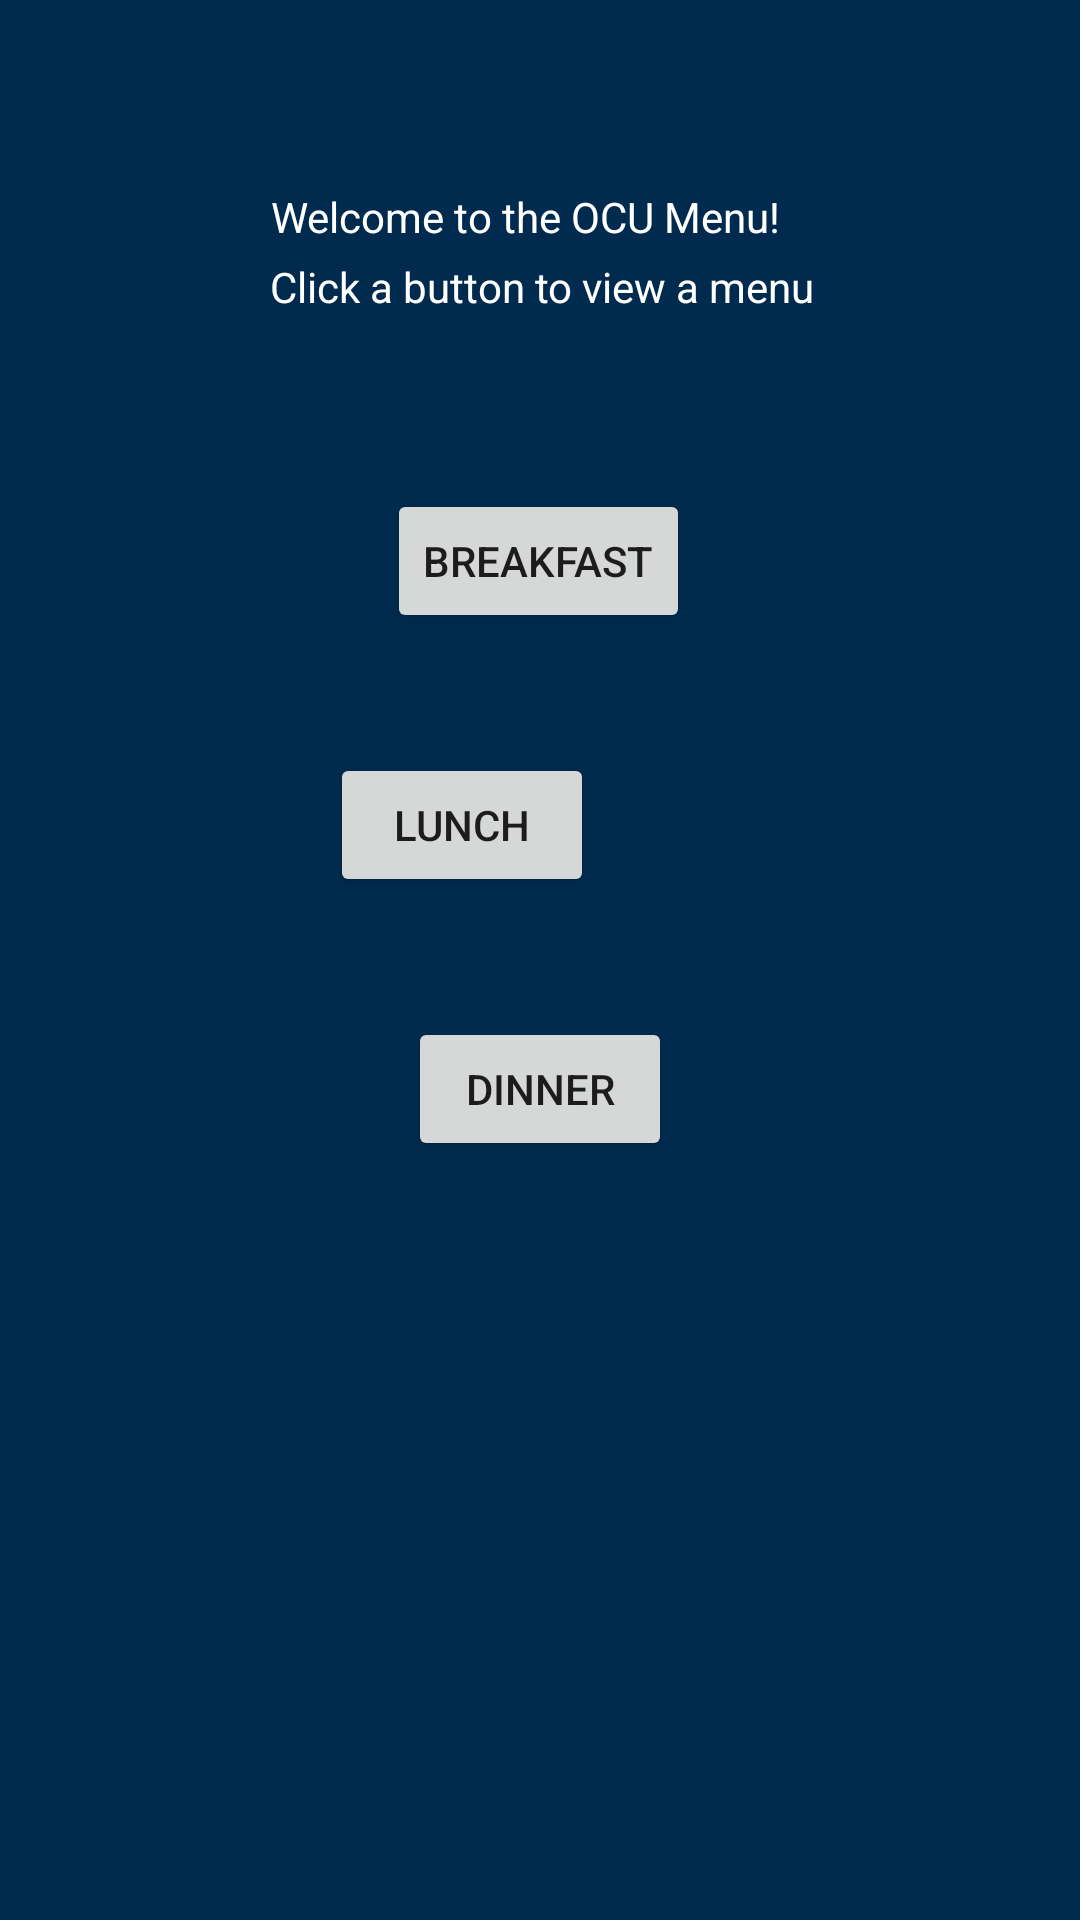

The Android layout XML behind this screen, and the referenced resources:
<!-- AndroidManifest.xml: application theme Theme.TP02_Yellow -->
<!-- res/layout/activity_main.xml -->
<?xml version="1.0" encoding="utf-8"?>
<androidx.constraintlayout.widget.ConstraintLayout xmlns:android="http://schemas.android.com/apk/res/android"
    xmlns:app="http://schemas.android.com/apk/res-auto"
    xmlns:tools="http://schemas.android.com/tools"
    android:layout_width="match_parent"
    android:layout_height="match_parent"
    android:background="#002B4E"
    tools:context=".MainActivity">

    <TextView
        android:id="@+id/textView6"
        android:layout_width="189dp"
        android:layout_height="22dp"
        android:textColor="@color/white"
        android:text="Click a button to view a menu"
        app:layout_constraintBottom_toBottomOf="parent"
        app:layout_constraintEnd_toEndOf="parent"
        app:layout_constraintHorizontal_bias="0.527"
        app:layout_constraintStart_toStartOf="parent"
        app:layout_constraintTop_toTopOf="parent"
        app:layout_constraintVertical_bias="0.139" />

    <TextView
        android:id="@+id/textView5"
        android:layout_width="178dp"
        android:layout_height="27dp"
        android:textColor="@color/white"

        android:text="Welcome to the OCU Menu!"
        app:layout_constraintBottom_toBottomOf="parent"
        app:layout_constraintEnd_toEndOf="parent"
        app:layout_constraintHorizontal_bias="0.497"
        app:layout_constraintStart_toStartOf="parent"
        app:layout_constraintTop_toTopOf="parent"
        app:layout_constraintVertical_bias="0.102" />

    <Button
        android:id="@+id/breakfastBtn"
        android:layout_width="wrap_content"
        android:layout_height="wrap_content"
        android:layout_marginStart="145dp"
        android:layout_marginTop="78dp"
        android:layout_marginEnd="146dp"
        android:layout_marginBottom="20dp"
        android:text="Breakfast"
        app:layout_constraintBottom_toTopOf="@+id/lunchBtn"
        app:layout_constraintEnd_toEndOf="parent"
        app:layout_constraintStart_toStartOf="parent"
        app:layout_constraintTop_toBottomOf="@+id/textView6" />

    <Button
        android:id="@+id/lunchBtn"
        android:layout_width="wrap_content"
        android:layout_height="wrap_content"
        android:layout_marginStart="161dp"
        android:layout_marginTop="20dp"
        android:layout_marginEnd="162dp"
        android:layout_marginBottom="20dp"
        android:text="Lunch"
        app:layout_constraintBottom_toTopOf="@+id/dinnerBtn"
        app:layout_constraintEnd_toEndOf="parent"
        app:layout_constraintHorizontal_bias="1.0"
        app:layout_constraintStart_toStartOf="parent"
        app:layout_constraintTop_toBottomOf="@+id/breakfastBtn" />

    <Button
        android:id="@+id/dinnerBtn"
        android:layout_width="wrap_content"
        android:layout_height="wrap_content"
        android:layout_marginStart="161dp"
        android:layout_marginTop="20dp"
        android:layout_marginEnd="161dp"
        android:layout_marginBottom="276dp"
        android:text="Dinner"
        app:layout_constraintBottom_toBottomOf="parent"
        app:layout_constraintEnd_toEndOf="parent"
        app:layout_constraintStart_toStartOf="parent"
        app:layout_constraintTop_toBottomOf="@+id/lunchBtn" />

</androidx.constraintlayout.widget.ConstraintLayout>
<!-- resources referenced by this layout -->
<resources>
  <style name="Theme.TP02_Yellow" parent="Theme.MaterialComponents.DayNight.DarkActionBar">
          
          <item name="colorPrimary">@color/purple_500</item>
          <item name="colorPrimaryVariant">@color/purple_700</item>
          <item name="colorOnPrimary">@color/white</item>
          
          <item name="colorSecondary">@color/teal_200</item>
          <item name="colorSecondaryVariant">@color/teal_700</item>
          <item name="colorOnSecondary">@color/black</item>
          
          <item name="android:statusBarColor">?attr/colorPrimaryVariant</item>
          
      </style>
  <!-- not gathered from this repository: default colours our renderer supplied (Android Studio template values) -->
  <color name="purple_500">#FF6200EE</color>
  <color name="purple_700">#FF3700B3</color>
  <color name="teal_200">#FF03DAC5</color>
  <color name="teal_700">#FF018786</color>
  <color name="black">#FF000000</color>
  <color name="white">#FFFFFFFF</color>
</resources>
